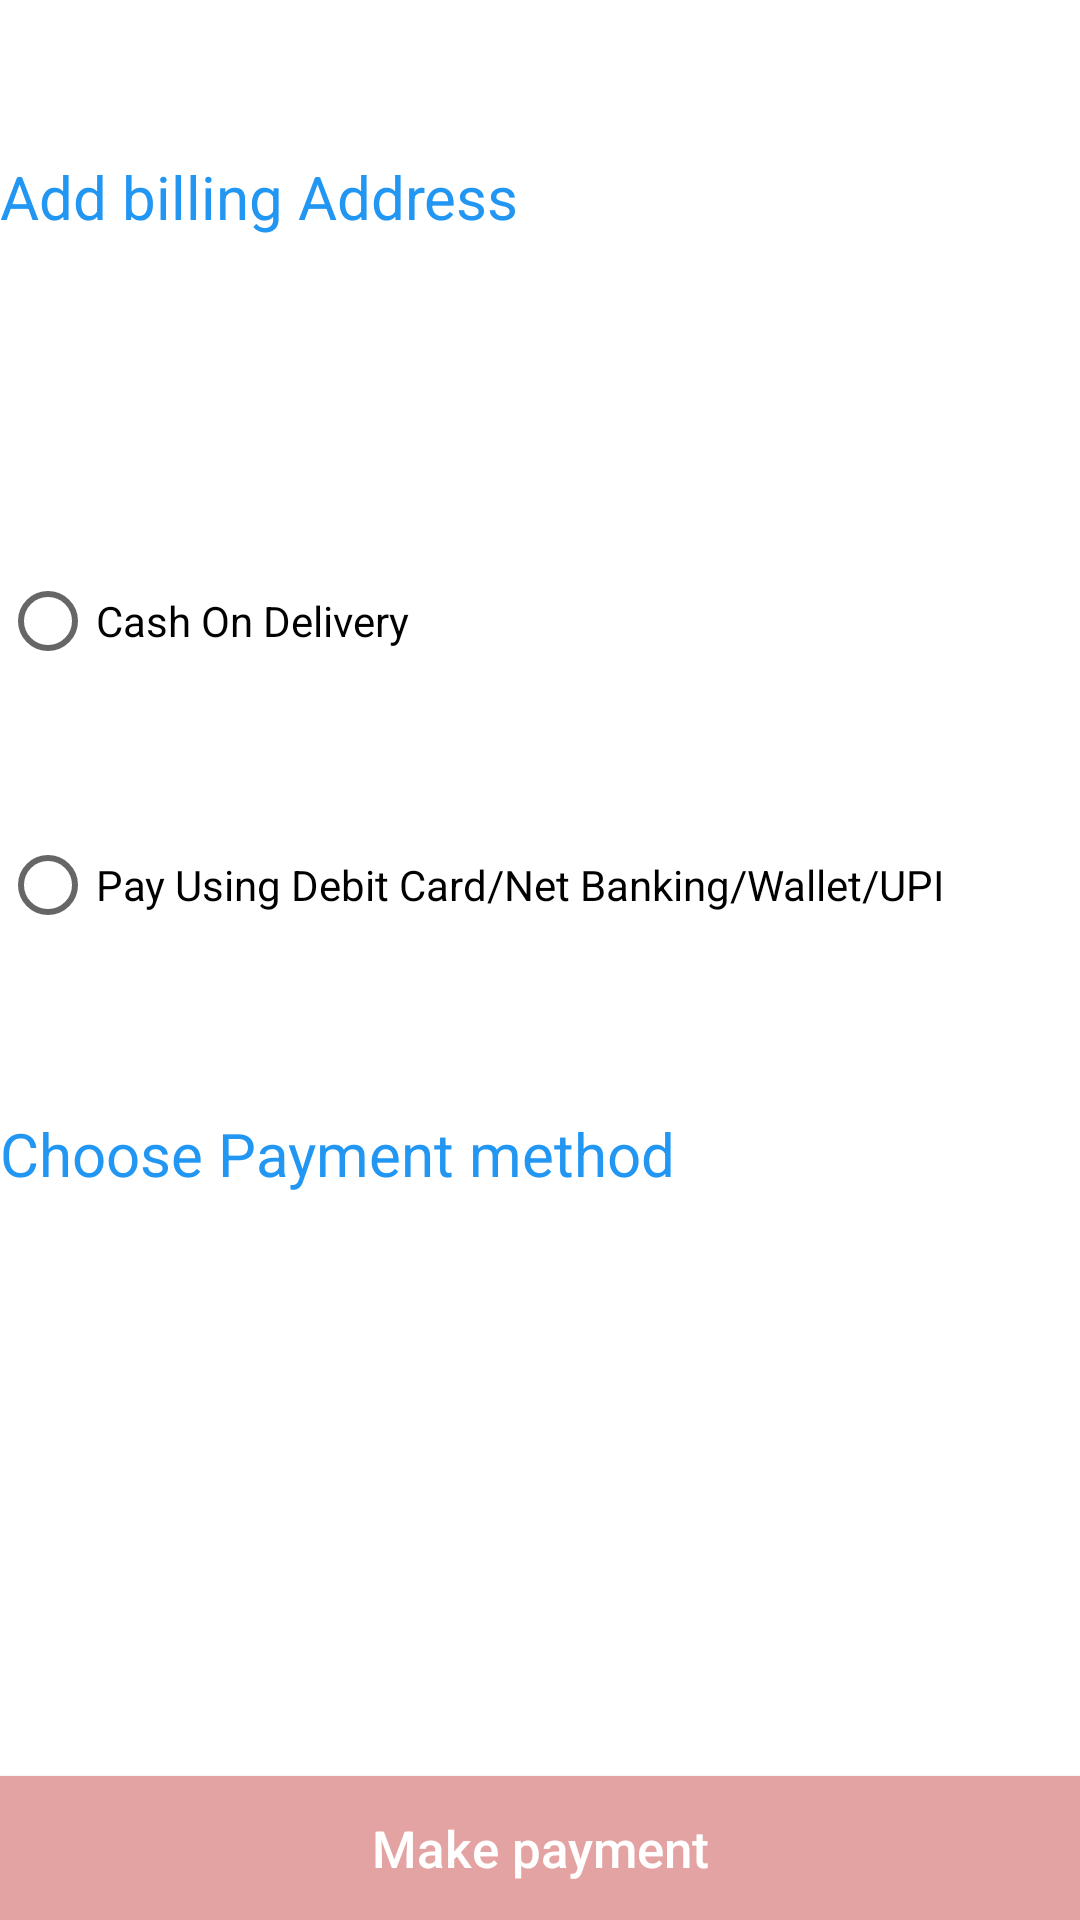

Android layout source for this screen:
<!-- AndroidManifest.xml: application theme AppTheme -->
<!-- res/layout/activity_payment_method.xml -->
<?xml version="1.0" encoding="utf-8"?>
<androidx.constraintlayout.widget.ConstraintLayout xmlns:android="http://schemas.android.com/apk/res/android"
    xmlns:app="http://schemas.android.com/apk/res-auto"
    xmlns:tools="http://schemas.android.com/tools"
    android:layout_width="match_parent"
    android:layout_height="match_parent"
    tools:context=".payment_method">


    <TextView
        android:id="@+id/textView14"
        android:layout_width="match_parent"
        android:layout_height="wrap_content"
        android:layout_marginTop="52dp"
        android:text="Choose Payment method"
        android:textColor="#2196F3"
        android:textSize="20sp"
        app:layout_constraintTop_toBottomOf="@+id/radioButton2"
        tools:layout_editor_absoluteX="0dp" />

    <Button
        android:id="@+id/makePayment"
        android:layout_width="match_parent"
        android:layout_height="wrap_content"
        android:layout_alignParentBottom="true"
        android:background="#E4A3A3"
        android:inputType="text"
        android:text="Make payment"
        android:textColor="@color/white"
        android:textSize="17sp"
        app:layout_constraintBottom_toBottomOf="parent"
        tools:ignore="MissingConstraints" />

    <TextView
        android:id="@+id/textView2"
        android:layout_width="match_parent"
        android:layout_height="wrap_content"
        android:layout_marginTop="52dp"
        android:text="Add billing Address"
        android:textColor="#2196F3"
        android:textSize="20sp"
        app:layout_constraintTop_toTopOf="parent"
        tools:layout_editor_absoluteX="-16dp" />

    <RadioButton
        android:id="@+id/radioButton"
        android:layout_width="match_parent"
        android:layout_height="wrap_content"
        android:layout_marginTop="104dp"
        android:text="Cash On Delivery"
        app:layout_constraintTop_toBottomOf="@+id/textView2"
        tools:layout_editor_absoluteX="-16dp" />

    <RadioButton
        android:id="@+id/radioButton2"
        android:layout_width="match_parent"
        android:layout_height="wrap_content"
        android:layout_marginTop="40dp"
        android:text="Pay Using Debit Card/Net Banking/Wallet/UPI"
        app:layout_constraintTop_toBottomOf="@+id/radioButton"
        tools:layout_editor_absoluteX="0dp" />


</androidx.constraintlayout.widget.ConstraintLayout>
<!-- resources referenced by this layout -->
<resources>
  <color name="white">#FFFFFFFF</color>
  <style name="AppTheme" parent="Theme.MaterialComponents.Light.DarkActionBar">
          
          <item name="colorPrimary">@color/light_red</item>
          <item name="colorPrimaryDark">@color/golden_yellow</item>
          <item name="colorAccent">@color/light_red</item>
      </style>
</resources>
